Run: headless pygame with SDL's dummy video driver; simulated clock (each Clock.tick advances the game by its frame time, no real sleeping); random seed 0; keys injected as events and as key.get_pressed() state; no mouse input.
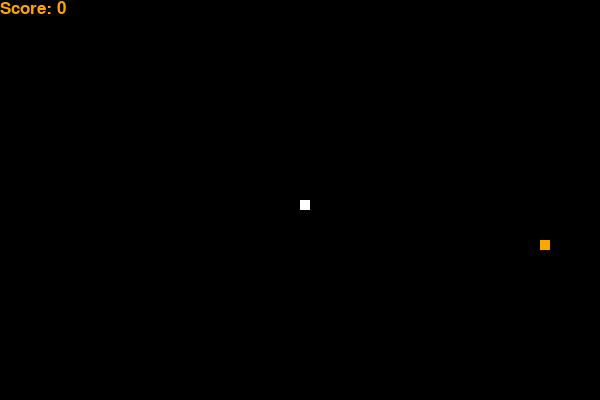
Frame 1 of 4 · flips 1–60 · no input
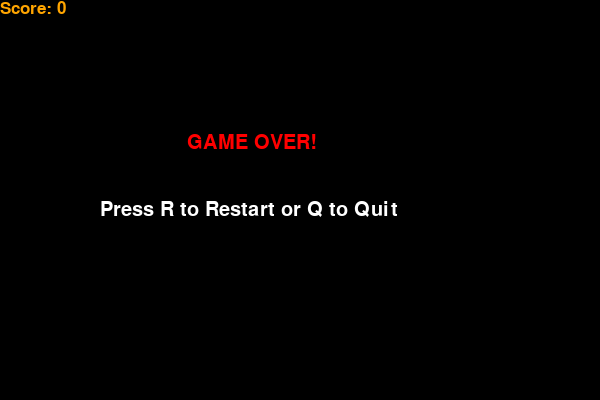
Frame 2 of 4 · flips 61–180 · tapped SPACE, RETURN · held RIGHT (→), D
Frame 3 of 4 · flips 181–300 · held DOWN (↓), S · screen unchanged from frame 2, image omitted
Frame 4 of 4 · flips 301–420 · held LEFT (←), A, UP (↑), W · screen unchanged from frame 3, image omitted

The pygame program that drew these frames:

import pygame
import random

pygame.init()

WHITE = (255, 255, 255)
BLACK = (0, 0, 0)
RED = (255, 0, 0)
ORANGE = (255, 165, 0)

WIDTH, HEIGHT = 600, 400
GAME_DISPLAY = pygame.display.set_mode((WIDTH, HEIGHT))
pygame.display.set_caption("Snake Game")

clock = pygame.time.Clock()

SNAKE_SIZE = 10
SNAKE_SPEED = 15

message_font = pygame.font.SysFont("ubuntu", 30)
score_font = pygame.font.SysFont("ubuntu", 25)

def print_score(score):
    text = score_font.render("Score: " + str(score), True, ORANGE)
    GAME_DISPLAY.blit(text, [0, 0])


def draw_snake(snake_pixels):
    for pixel in snake_pixels:
        pygame.draw.rect(GAME_DISPLAY, WHITE, [pixel[0], pixel[1], SNAKE_SIZE, SNAKE_SIZE])


def spawn_food(snake_pixels):
    while True:
        x = random.randrange(0, WIDTH - SNAKE_SIZE, SNAKE_SIZE)
        y = random.randrange(0, HEIGHT - SNAKE_SIZE, SNAKE_SIZE)
        if [x, y] not in snake_pixels:
            return x, y


def game_over_screen(score):
    while True:
        GAME_DISPLAY.fill(BLACK)
        msg1 = message_font.render("GAME OVER!", True, RED)
        msg2 = message_font.render("Press R to Restart or Q to Quit", True, WHITE)

        GAME_DISPLAY.blit(msg1, [WIDTH // 3.2, HEIGHT // 3])
        GAME_DISPLAY.blit(msg2, [WIDTH // 6, HEIGHT // 2])
        print_score(score)

        pygame.display.update()

        for event in pygame.event.get():
            if event.type == pygame.QUIT:
                pygame.quit()
                quit()
            if event.type == pygame.KEYDOWN:
                if event.key == pygame.K_q:
                    pygame.quit()
                    quit()
                if event.key == pygame.K_r:
                    return


def run_game():
    while True:

        x = WIDTH // 2
        y = HEIGHT // 2
        x_speed = 0
        y_speed = 0

        snake_pixels = []
        snake_length = 1

        target_x, target_y = spawn_food(snake_pixels)

        while True:

            for event in pygame.event.get():
                if event.type == pygame.QUIT:
                    pygame.quit()
                    quit()

                if event.type == pygame.KEYDOWN:
                    if event.key == pygame.K_LEFT and x_speed == 0:
                        x_speed = -SNAKE_SIZE
                        y_speed = 0
                    elif event.key == pygame.K_RIGHT and x_speed == 0:
                        x_speed = SNAKE_SIZE
                        y_speed = 0
                    elif event.key == pygame.K_UP and y_speed == 0:
                        y_speed = -SNAKE_SIZE
                        x_speed = 0
                    elif event.key == pygame.K_DOWN and y_speed == 0:
                        y_speed = SNAKE_SIZE
                        x_speed = 0

            if x < 0 or x >= WIDTH or y < 0 or y >= HEIGHT:
                break

            x += x_speed
            y += y_speed

            GAME_DISPLAY.fill(BLACK)

            pygame.draw.rect(GAME_DISPLAY, ORANGE, [target_x, target_y, SNAKE_SIZE, SNAKE_SIZE])

            snake_pixels.append([x, y])
            if len(snake_pixels) > snake_length:
                del snake_pixels[0]

            if len(snake_pixels) > 3:
                if [x, y] in snake_pixels[:-1]:
                    break

            draw_snake(snake_pixels)
            print_score(snake_length - 1)
            pygame.display.update()

            if x == target_x and y == target_y:
                snake_length += 1
                target_x, target_y = spawn_food(snake_pixels)

            clock.tick(SNAKE_SPEED)

        game_over_screen(snake_length - 1)


run_game()
